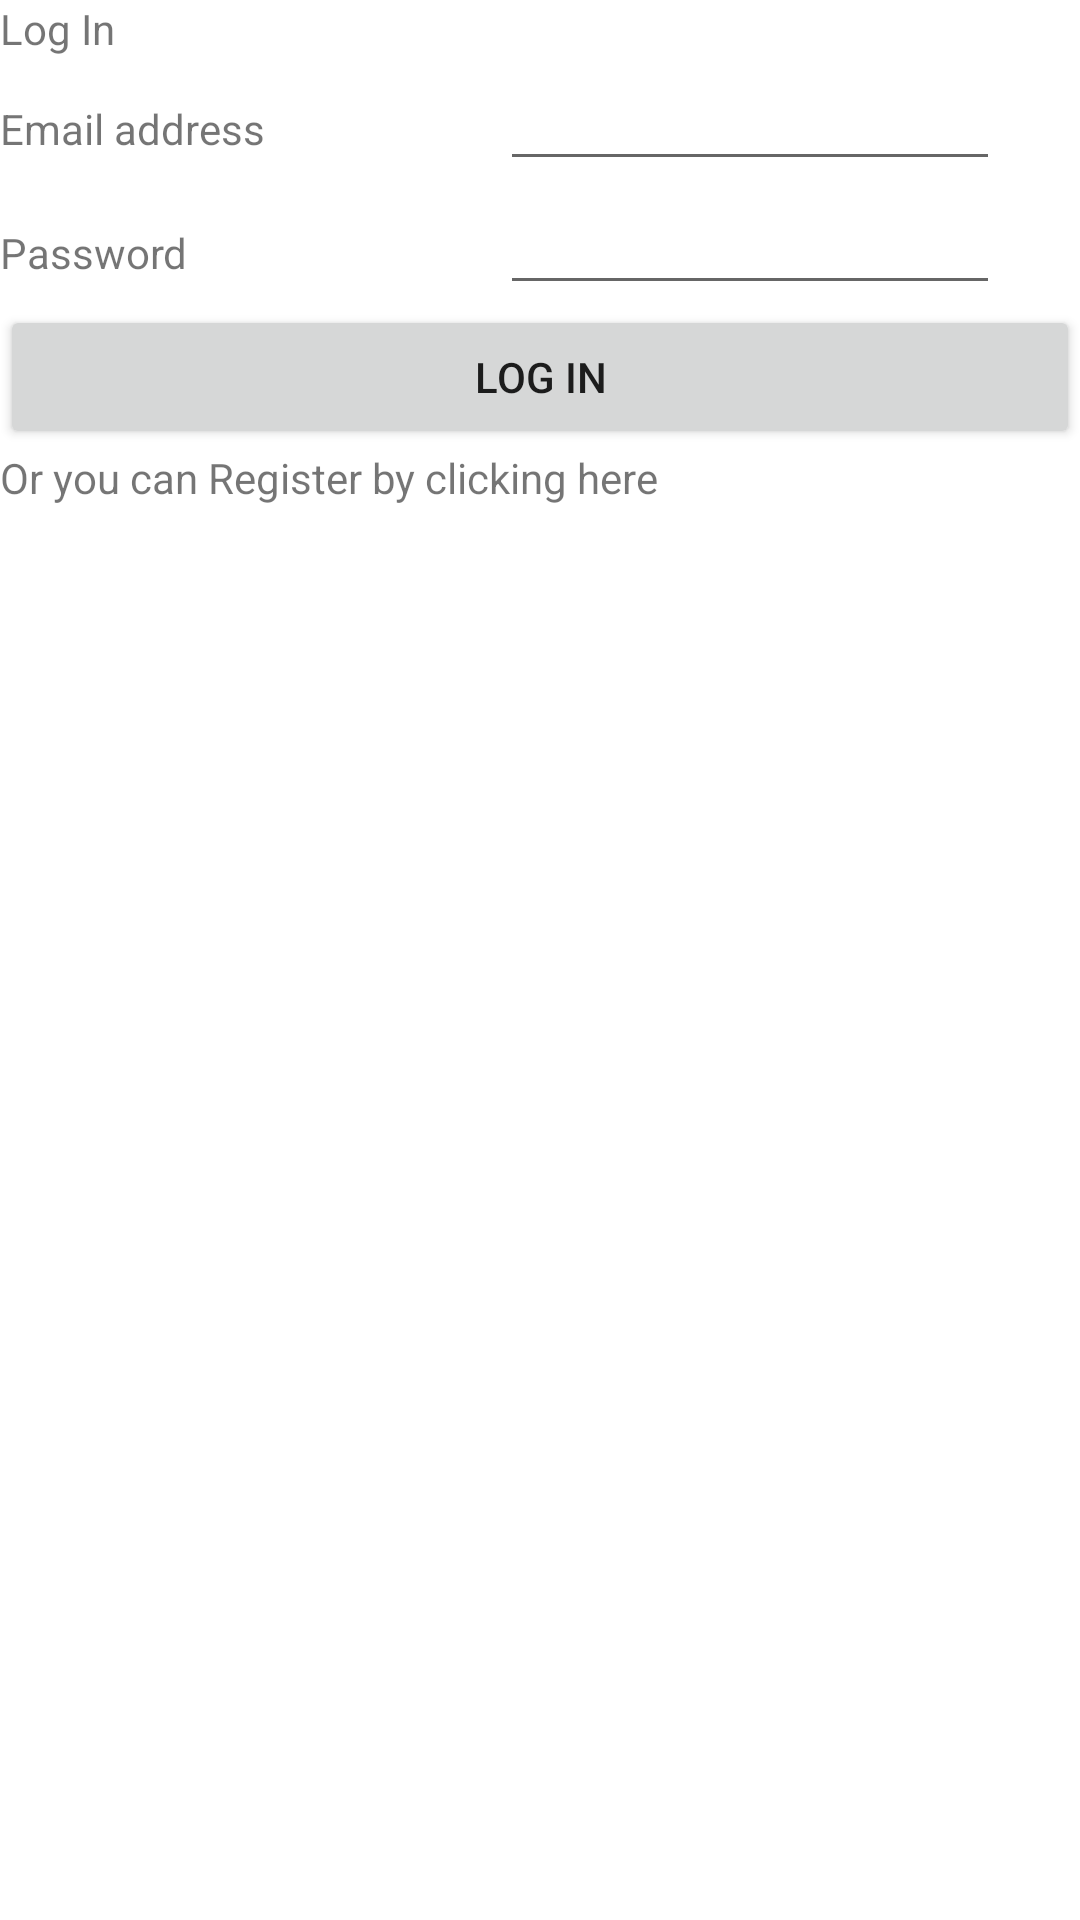

This screen was rendered from an Android layout file. Write that file and the resources it references.
<!-- AndroidManifest.xml: application theme Theme.Pet_shelter_administation_adoption -->
<!-- res/layout/activity_log_in.xml -->
<?xml version="1.0" encoding="utf-8"?>
<LinearLayout xmlns:android="http://schemas.android.com/apk/res/android"
    android:layout_width="match_parent"
    android:layout_height="match_parent"
    android:orientation="vertical" >

    <TextView
        android:layout_width="wrap_content"
        android:layout_height="wrap_content"
        android:text="Log In" />

    <LinearLayout
        android:layout_width="match_parent"
        android:layout_height="wrap_content"
        android:orientation="horizontal" >

        <TextView
            android:layout_width="500px"
            android:layout_height="wrap_content"
            android:text="Email address" />
        <EditText
            android:layout_width="500px"
            android:layout_height="wrap_content"
            android:id="@+id/etEmailLogIn"/>

    </LinearLayout>

    <LinearLayout
        android:layout_width="match_parent"
        android:layout_height="wrap_content"
        android:orientation="horizontal" >

        <TextView
            android:layout_width="500px"
            android:layout_height="wrap_content"
            android:text="Password"
            />
        <EditText
            android:layout_width="500px"
            android:layout_height="wrap_content"
            android:id="@+id/etPassLogIn"/>

    </LinearLayout>

    <Button
        android:layout_width="match_parent"
        android:layout_height="wrap_content"
        android:text="Log In"
        android:id="@+id/btnLogIn"
        />

    <TextView
        android:layout_width="match_parent"
        android:layout_height="wrap_content"
        android:text="Or you can Register by clicking here"
        android:id="@+id/tvRegisterFromLogIn"
        android:onClick="onClick"
        android:clickable="true"/>


</LinearLayout>
<!-- resources referenced by this layout -->
<resources>
  <style name="Theme.Pet_shelter_administation_adoption" parent="Theme.MaterialComponents.DayNight.DarkActionBar">
          
          <item name="colorPrimary">@color/purple_500</item>
          <item name="colorPrimaryVariant">@color/purple_700</item>
          <item name="colorOnPrimary">@color/white</item>
          
          <item name="colorSecondary">@color/teal_200</item>
          <item name="colorSecondaryVariant">@color/teal_700</item>
          <item name="colorOnSecondary">@color/black</item>
          
          <item name="android:statusBarColor">?attr/colorPrimaryVariant</item>
          
      </style>
  <!-- not gathered from this repository: default colours our renderer supplied (Android Studio template values) -->
  <color name="purple_500">#FF6200EE</color>
  <color name="purple_700">#FF3700B3</color>
  <color name="teal_200">#FF03DAC5</color>
  <color name="teal_700">#FF018786</color>
  <color name="black">#FF000000</color>
  <color name="white">#FFFFFFFF</color>
</resources>
